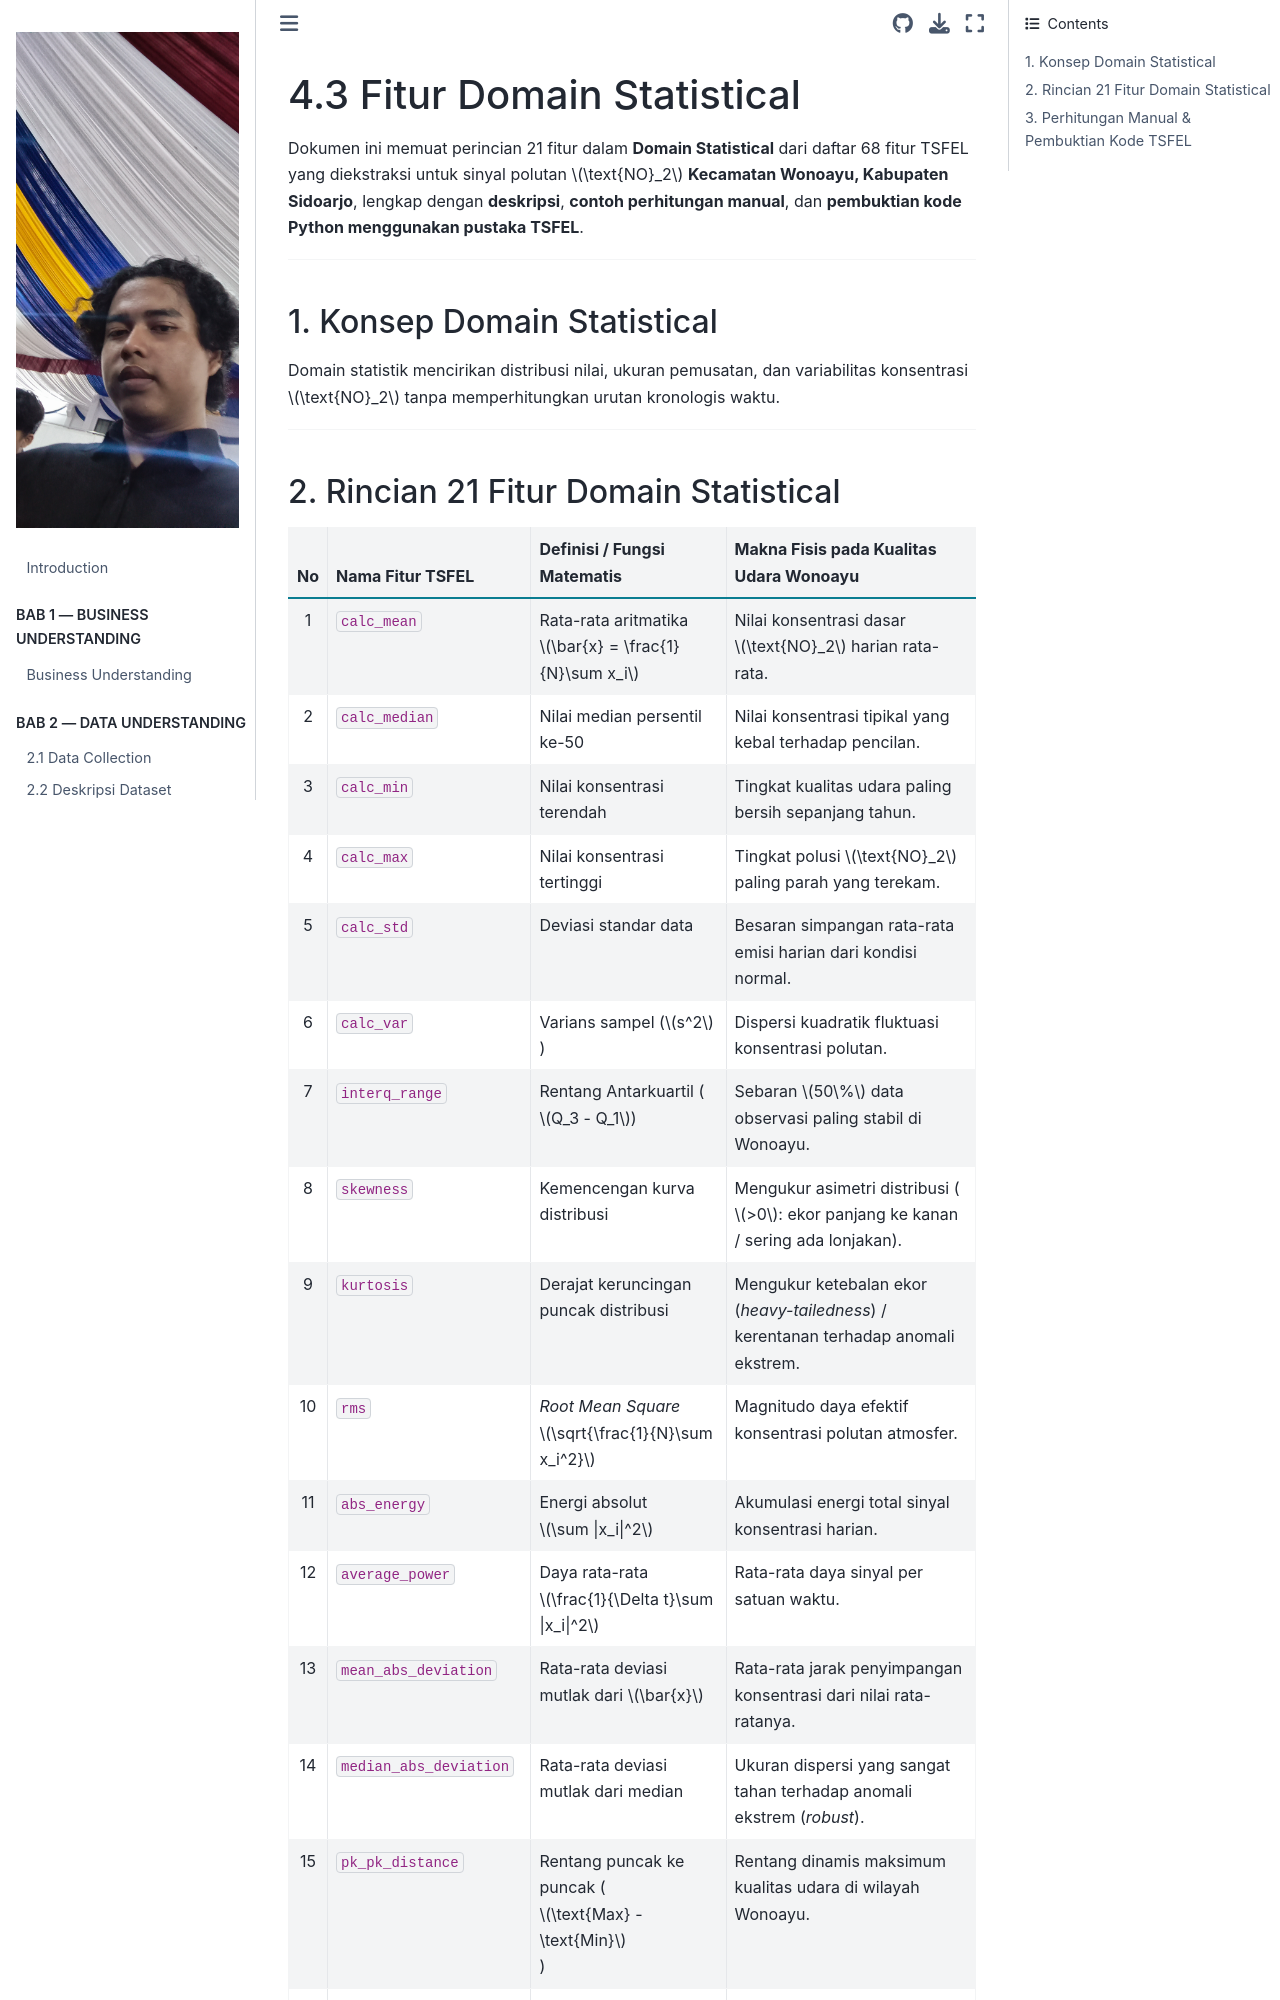

repository: safamaster223/PSD · page: 04_feature_extraction/4.3_fitur_domain_statistical.html · generator: jekyll

# 4.3 Fitur Domain Statistical

Dokumen ini memuat perincian 21 fitur dalam **Domain Statistical** dari daftar 68 fitur TSFEL yang diekstraksi untuk sinyal polutan $\text{NO}_2$ **Kecamatan Wonoayu, Kabupaten Sidoarjo**, lengkap dengan **deskripsi**, **contoh perhitungan manual**, dan **pembuktian kode Python menggunakan pustaka TSFEL**.

---

## 1. Konsep Domain Statistical

Domain statistik mencirikan distribusi nilai, ukuran pemusatan, dan variabilitas konsentrasi $\text{NO}_2$ tanpa memperhitungkan urutan kronologis waktu.

---
